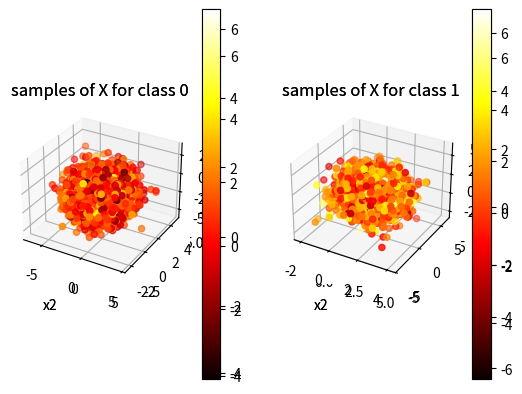
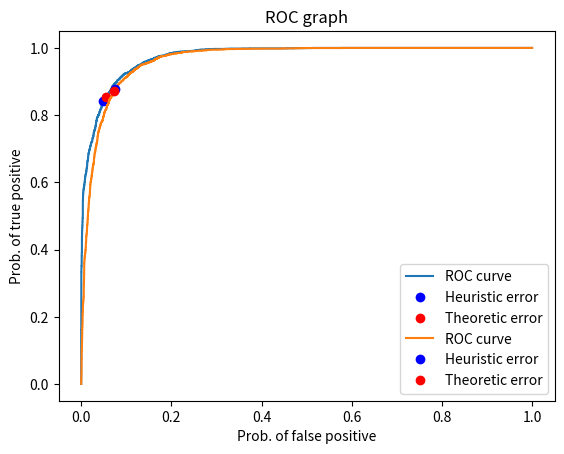

These figures' Python source, in order:
# Author: Andrew Nedea
# Question 1
import numpy as np
import math
from scipy.stats import multivariate_normal
from scipy.linalg import logm, expm
import matplotlib.pyplot as plt
from dataclasses import dataclass
import random

@dataclass
class LabeledBox:
    value: object
    label: str
        
## PRIORS ###
PRIOR0 = 0.7
PRIOR1 = 0.3

# Number of samples to generate per distribution
SAMPLE_NO=10000
SAMPLE_NO_0=0
SAMPLE_NO_1=0

# Determine number of samples per distribution according to priors
for k in range(SAMPLE_NO):
    r = random.random()
    if r <= PRIOR0:
        SAMPLE_NO_0 += 1
    else:
        SAMPLE_NO_1 += 1

print('sample no. 0: ', SAMPLE_NO_0)
print('sample no. 1: ', SAMPLE_NO_1)

# mean for class 0
M0 = np.array([-1, 1, -1, 1])
# covariance matrix for class 0
C0 = np.array([[2, -0.5, 0.3, 0], [-0.5, 1, -0.5, 0], [0.3, -0.5, 1, 0], [0, 0, 0, 2]])
# diagonal covariance matrix for class 0
C0_DIAG = np.array([
    [2, 0, 0, 0],
    [0, 1, 0, 0],
    [0, 0, 1, 0],
    [0, 0, 0, 2]])

# mean for class 1
M1 = np.array([1, 1, 1, 1])
# covariance matrix for class 1
C1 = np.array([[1, 0.3, -0.2, 0], [0.3, 2, 0.3, 0], [-0.2, 0.3, 1, 0], [0, 0, 0, 3]])
# diagonal covariance matrix for class 1
C1_DIAG = np.array([
    [1, 0, 0, 0],
    [0, 2, 0, 0],
    [0, 0, 1, 0],
    [0, 0, 0, 3]])

def getProbAndError(ratios: list[LabeledBox], n0: int, n1: int, gamma: float):
    """
    Determines the probability of a true positive, false positive, false
    negative and minimum error for a sorted list of labeled likelihood ratios and a
    gamma. Each likelihood ratio is labeled with the class the x in the ratio P(x|w1)/P(x|w0)
    came from.

    :param ratios: P(x|w1)/P(x|w0)
    :param n0: number of samples X corresponding to class 0
    :param n1: number of samples X corresponding to class 1

    :return: prob of true positive, prob of false positive & prob of min error
    """
    # initialize counters for false pos, true pos, and false negative
    fp_no = 0
    tp_no = 0
    fn_no = 0

    # cycle over each likelihood ratio
    for lr in ratios:
        if lr.label == '0' and lr.value >= gamma:
            # D = 1, L = 0
            fp_no += 1
        elif lr.label == '1':
            if lr.value >= gamma:
                # D = 1, L = 1
                tp_no += 1
            else:
                # D = 0, L = 1
                fn_no += 1

    # append probabilities
    tp_prob = tp_no / n1
    fp_prob = fp_no / n0
    fn_prob = fn_no / n1
    # calculate error
    error = fp_prob*PRIOR0+fn_prob*PRIOR1

    return tp_prob, fp_prob, error

def solve(dist0, dist1, xl0: np.array, xl1: np.array):
    """
    Finds the heuristic & theoretical minimum probability of error for ERM
    classification.
    """
    # combine the two xl's while keeping track of what class each belongs to
    labeled_v = list(map(lambda x: LabeledBox(x, '0'), xl0))
    labeled_v.extend(list(map(lambda x: LabeledBox(x, '1'), xl1)))

    # initialize container to hold all p(x|L=1)/p(x|L=0)
    likelihood_ratio = []
    # cycle over each x|L
    for lv in labeled_v:
        likelihood_ratio.append(LabeledBox(dist1.pdf(lv.value)/dist0.pdf(lv.value), lv.label))

    # sort container by value
    likelihood_ratio.sort(key=lambda lv: lv.value)

    # initialize containers to hold probabilities
    tpp = [] # true positive
    fpp = [] # false positive
    best_error = 99999
    best_error_coord = ()
    best_gamma = -1

    # establish gamma range
    gamma_range = [lr.value for lr in likelihood_ratio if lr.value >= 0]

    # cycle over each likelihood ratio & use it as gamma
    for gamma in gamma_range:
        tp_prob, fp_prob, error = getProbAndError(likelihood_ratio, len(xl0), len(xl1), gamma)

        tpp.append(tp_prob)
        fpp.append(fp_prob)

        # check to see if it is lower than running min
        if error < best_error:
            best_error = error
            best_error_coord = (fpp[-1], tpp[-1])
            best_gamma = gamma

    # print('first 15 tpp: ', tpp[:15])
    # print('first 15 fpp: ', fpp[:15])

    # print('last 15 tpp: ', tpp[-15:])
    # print('last 15 fpp: ', fpp[-15:])

    print('Heuristical best error: ', best_error)
    print('Heuristical best gamma: ', best_gamma)

    # ======= THEORETICALLY OPTIMAL DETERMINED GAMMA ======
    to_gamma = PRIOR0/PRIOR1
    to_tp_prob, to_fp_prob, to_error = getProbAndError(likelihood_ratio, len(xl0), len(xl1), to_gamma) 

    print('Theoretically optimal error: ', to_error)
    print('Theoretical best gamma: ', to_gamma)

    plt.figure(1)
    plt.title('ROC graph')
    plt.xlabel('Prob. of false positive')
    plt.ylabel('Prob. of true positive')
    plt.plot(fpp, tpp, label='ROC curve')
    plt.plot(best_error_coord[0], best_error_coord[1], 'bo', label='Heuristic error')
    plt.plot(to_fp_prob, to_tp_prob, 'ro', label='Theoretic error')
    plt.legend()
    plt.show()

def generateAndSampleTwoClasses(m0, c0, m1, c1):
    """
    Creates two Gaussian distributions with given means and covariances.

    :param m0: mean of first distribution
    :param c0: coveriance matrix of first distribution
    :param m1: mean of second distribution
    :param c1: coveriance matrix of second distribution
    :return: [distribution1, distribution2, SAMPLE_NO_0 of samples from distribution1,
             SAMPLE_NO_1 of samples from distribution2]
    """
    # generate samples that fit class conditional distribution of class 0
    # p(x|L=0) -> 4D random vector x|L=0
    dist0 = multivariate_normal(m0, c0)
    xl0 = dist0.rvs(size=SAMPLE_NO_0)

    # generate samples that fit class conditional distribution of class 0
    # p(x|L=1) -> 4D random vector
    dist1 = multivariate_normal(m1, c1)
    xl1 = dist1.rvs(size=SAMPLE_NO_1)

    # xl0[:, k] returns kth columns of xl0
    # plot each column one a separate axis, with the exception with the last, which is plotted as a
    # color
    fig = plt.figure(0)
    # xl0 plot
    ax0 = fig.add_subplot(1, 2, 1, projection='3d')
    ax0.title.set_text('samples of X for class 0')
    ax0.set_xlabel('x0')
    ax0.set_xlabel('x1')
    ax0.set_xlabel('x2')
    img0 = ax0.scatter(xl0[:, 0], xl0[:, 1], xl0[:, 2], c=xl0[:, 3], cmap=plt.hot())
    fig.colorbar(img0)
    # xl1 plot
    ax1 = fig.add_subplot(1, 2, 2, projection='3d')
    ax1.title.set_text('samples of X for class 1')
    ax1.set_xlabel('x0')
    ax1.set_xlabel('x1')
    ax1.set_xlabel('x2')
    img1 = ax1.scatter(xl1[:, 0], xl1[:, 1], xl1[:, 2], c=xl1[:, 3], cmap=plt.hot())
    fig.colorbar(img1)

    return dist0, dist1, xl0, xl1

def main():
    print('Generating distributions and samples for Part A!')
    dist0, dist1, xl0, xl1 = generateAndSampleTwoClasses(M0, C0, M1, C1)
    solve(dist0, dist1, xl0, xl1)

    print('Generating distributions for Part B!')
    dist0, dist1, _, _ = generateAndSampleTwoClasses(M0, C0_DIAG, M1, C1_DIAG)
    solve(dist0, dist1, xl0, xl1)

main()
